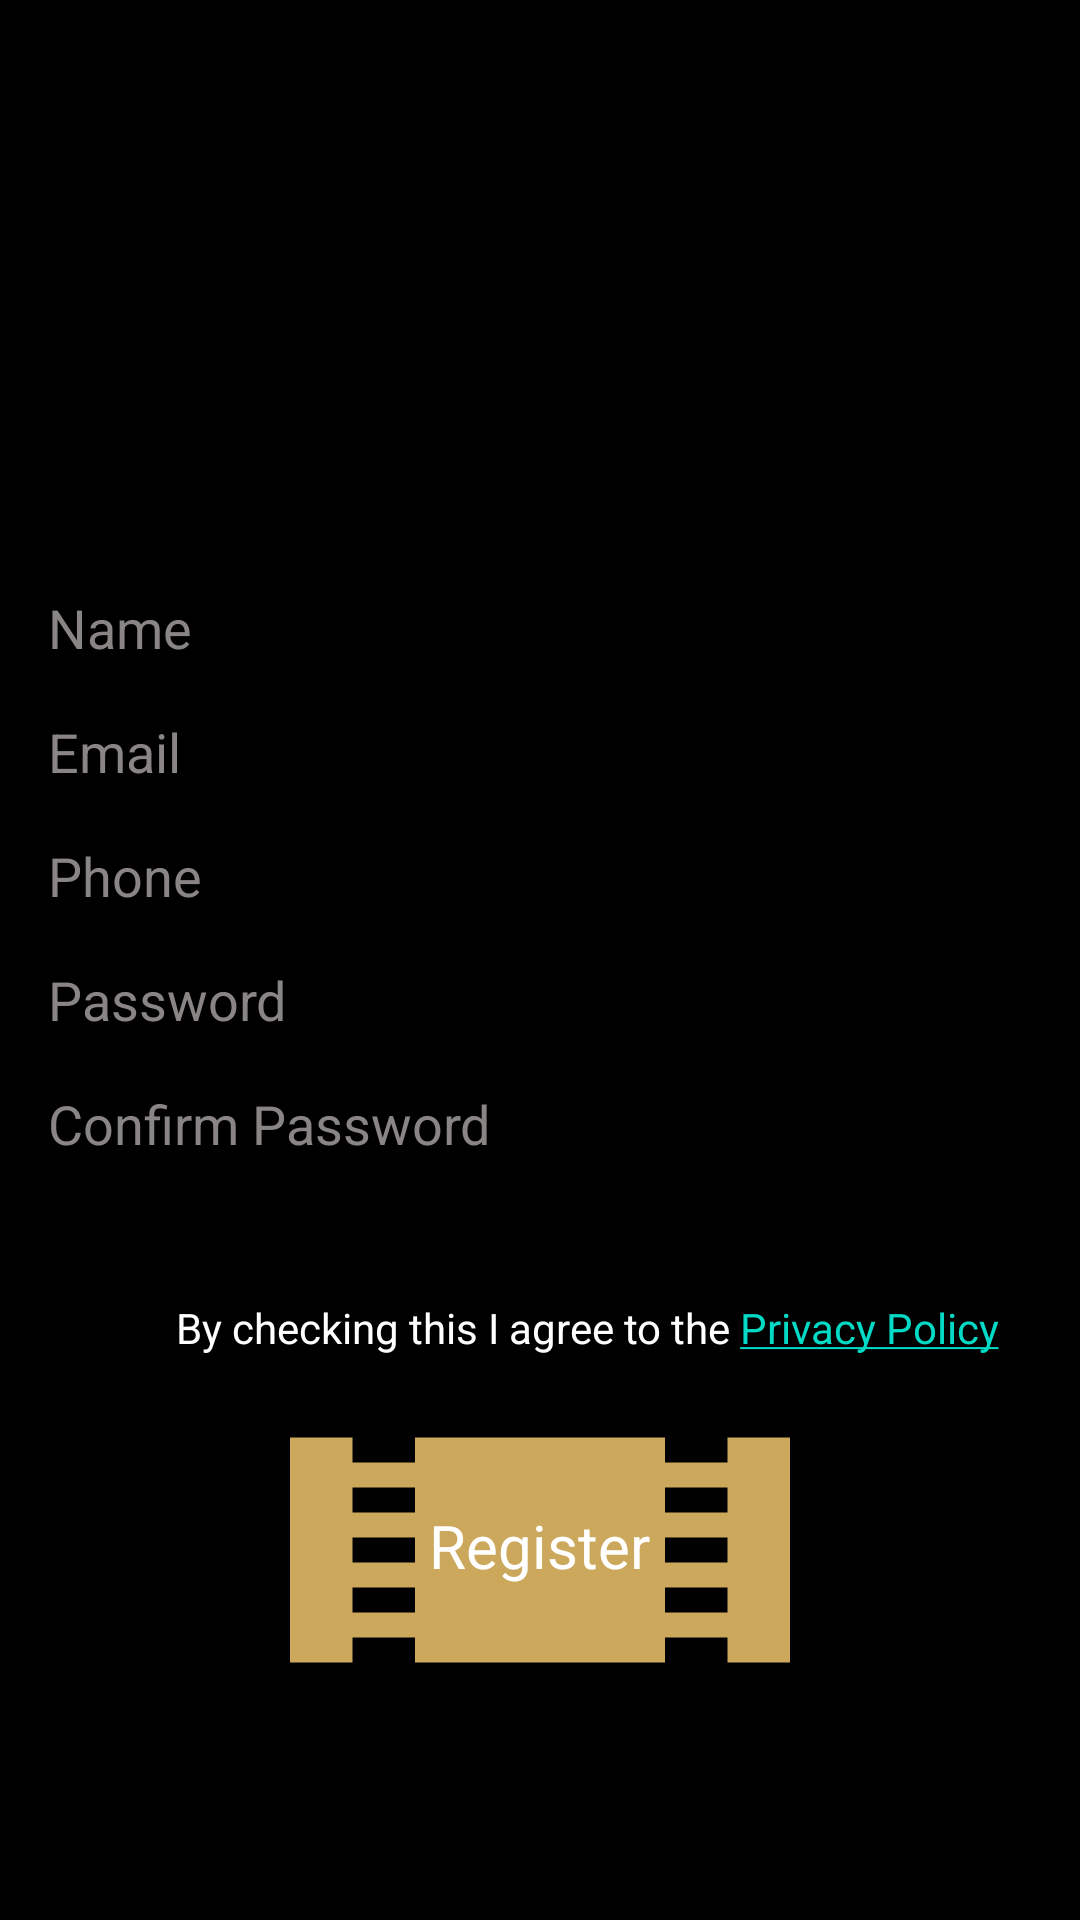

Reconstruct the res/layout file that produces this screen, plus the resources it refers to.
<!-- AndroidManifest.xml: application theme Theme.MovieMatchV2 -->
<!-- res/layout/activity_register.xml -->
<androidx.drawerlayout.widget.DrawerLayout
    xmlns:android="http://schemas.android.com/apk/res/android"
    xmlns:app="http://schemas.android.com/apk/res-auto"
    xmlns:tools="http://schemas.android.com/tools"
    android:layout_width="match_parent"
    android:layout_height="match_parent"
    android:background="@color/black"
    tools:context=".Register">

    <LinearLayout
        android:layout_width="match_parent"
        android:layout_height="match_parent"
        android:orientation="vertical">

        <ImageView
            android:id="@+id/imageView"
            android:layout_width="match_parent"
            android:layout_height="150dp"
            app:srcCompat="@drawable/logo"
            android:layout_marginTop="25dp"
            tools:layout_editor_absoluteX="58dp"
            tools:layout_editor_absoluteY="104dp"/>

        <EditText
            android:layout_width="match_parent"
            android:layout_height="wrap_content"
            android:layout_marginStart="12dp"
            android:layout_marginEnd="12dp"
            android:layout_marginTop="12dp"
            android:hint="Name"
            android:textColor="#8A8585"
            android:textColorHint="#8A8585"
            android:id="@+id/registerName"/>

        <EditText
            android:layout_width="match_parent"
            android:layout_height="wrap_content"
            android:layout_marginStart="12dp"
            android:layout_marginEnd="12dp"
            android:hint="Email"
            android:inputType="textEmailAddress"
            android:textColor="#8A8585"
            android:textColorHint="#8A8585"
            android:id="@+id/registerEmail"/>

        <EditText
            android:layout_width="match_parent"
            android:layout_height="wrap_content"
            android:layout_marginStart="12dp"
            android:layout_marginEnd="12dp"
            android:hint="Phone"
            android:inputType="phone"
            android:textColor="#8A8585"
            android:textColorHint="#8A8585"
            android:id="@+id/registerPhone"/>

        <EditText
            android:layout_width="match_parent"
            android:layout_height="wrap_content"
            android:layout_marginStart="12dp"
            android:layout_marginEnd="12dp"
            android:hint="Password"
            android:inputType="textPassword"
            android:textColorHint="#8A8585"
            android:textColor="#8A8585"
            android:id="@+id/registerPassword"/>

        <EditText
            android:layout_width="match_parent"
            android:layout_height="wrap_content"
            android:layout_marginStart="12dp"
            android:layout_marginEnd="12dp"
            android:hint="Confirm Password"
            android:inputType="textPassword"
            android:textColor="#8A8585"
            android:textColorHint="#8A8585"
            android:layout_marginBottom="25dp"
            android:id="@+id/confirmPassword"/>

        <CheckBox
            android:id="@+id/privacyCheck"
            android:layout_width="wrap_content"
            android:layout_height="wrap_content"
            android:layout_gravity="center_horizontal"
            android:checked="false"
            android:textColor="@color/white"
            android:text="@string/hyperlink_privacy"/>

        <FrameLayout
            android:layout_width="wrap_content"
            android:layout_height="wrap_content"
            android:layout_gravity="center">

            <ImageButton
                android:id="@+id/registerButton"
                android:layout_width="250dp"
                android:layout_height="100dp"
                android:layout_gravity="center"
                android:background="@drawable/ic_baseline_theaters_24"
                android:scaleType="centerCrop"/>

            <TextView
                android:layout_width="wrap_content"
                android:layout_height="30sp"
                android:textColor="@color/white"
                android:layout_gravity="center"
                android:text="Register"
                android:textSize="20sp"/>
        </FrameLayout>



    </LinearLayout>

    <com.google.android.material.navigation.NavigationView
        android:id="@+id/drawer_view"
        android:layout_width="wrap_content"
        android:layout_height="match_parent"
        android:layout_gravity="start"
        app:headerLayout="@layout/header_layout"
        app:menu="@menu/drawer_menu"/>
</androidx.drawerlayout.widget.DrawerLayout>
<!-- res/layout/header_layout.xml (included above) -->
<FrameLayout
    xmlns:android="http://schemas.android.com/apk/res/android"
    xmlns:app="http://schemas.android.com/apk/res-auto"
    android:layout_width="match_parent"
    android:background="@color/black"
    android:layout_height="275dp">

    <ImageView
        android:layout_width="match_parent"
        android:layout_height="225dp"
        android:scaleType="centerCrop"
        android:src="@drawable/popcorn"
        app:layout_constraintBottom_toBottomOf="parent"
        app:layout_constraintEnd_toEndOf="parent"
        app:layout_constraintStart_toStartOf="parent"
        app:layout_constraintTop_toTopOf="parent"/>

    <TextView
        android:layout_width="match_parent"
        android:layout_height="wrap_content"
        android:text="Movie Match"
        android:layout_gravity="bottom"
        android:gravity="center"
        android:textSize="35sp"
        android:textColor="#CDA870"/>

</FrameLayout>
<!-- resources referenced by this layout -->
<resources>
  <color name="black">#FF000000</color>
  <color name="white">#FFFFFFFF</color>
  <!-- drawable ic_baseline_theaters_24 (drawable-v24) -->
  <vector
      android:height="24dp"
      android:tint="#CBA85B"
      android:viewportHeight="24"
      android:viewportWidth="24"
      android:width="24dp"
      xmlns:android="http://schemas.android.com/apk/res/android">
  
      <path
          android:fillColor="@android:color/white"
          android:pathData="M18,3v2h-2L16,3L8,3v2L6,5L6,3L4,3v18h2v-2h2v2h8v-2h2v2h2L20,3h-2zM8,17L6,17v-2h2v2zM8,13L6,13v-2h2v2zM8,9L6,9L6,7h2v2zM18,17h-2v-2h2v2zM18,13h-2v-2h2v2zM18,9h-2L16,7h2v2z"/>
  </vector>
  <string name="hyperlink_privacy" translatable="false">By checking this I agree to the <a href="https://app.termly.io/dashboard/website/066e09ba-feb6-4fe2-a987-cc7d394f90e4/privacy-policy">Privacy Policy</a>
        </string>
  <style name="Theme.MovieMatchV2" parent="Theme.MaterialComponents.DayNight.DarkActionBar">
          
          <item name="colorPrimary">@color/purple_500</item>
          <item name="colorPrimaryVariant">@color/purple_700</item>
          <item name="colorOnPrimary">@color/white</item>
          
          <item name="colorSecondary">@color/teal_200</item>
          <item name="colorSecondaryVariant">@color/teal_700</item>
          <item name="colorOnSecondary">@color/black</item>
          
          <item name="android:statusBarColor" tools:targetApi="l">?attr/colorPrimaryVariant</item>
          
      </style>
  <color name="purple_500">#FF6200EE</color>
  <color name="purple_700">#FF3700B3</color>
  <color name="teal_200">#FF03DAC5</color>
  <color name="teal_700">#FF018786</color>
</resources>
